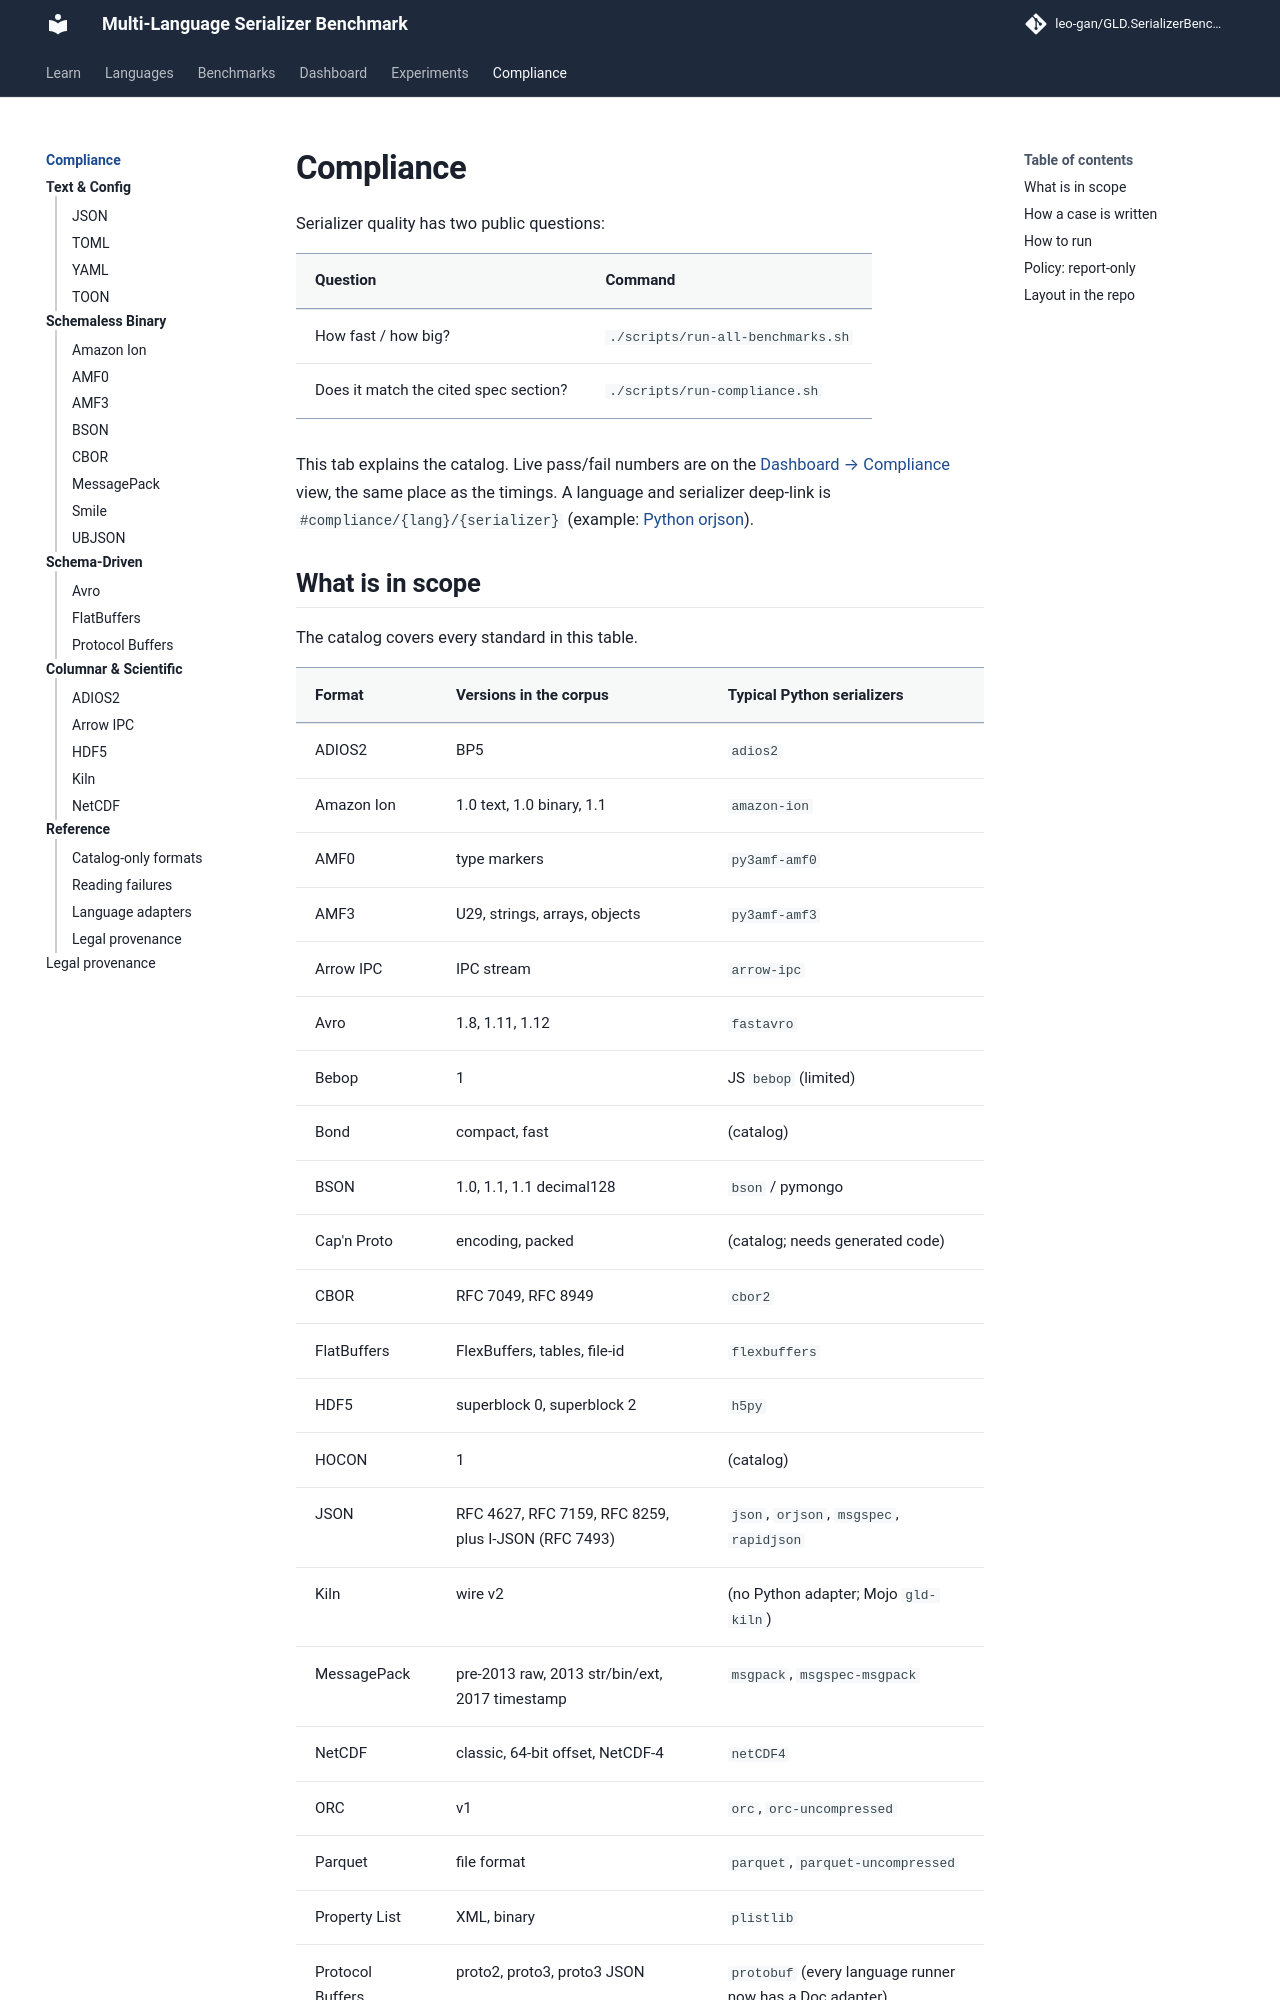

repository: leo-gan/GLD.SerializerBenchmark · page: compliance/index.html · generator: mkdocs

# Compliance

Serializer quality has two public questions:

| Question | Command |
|----------|---------|
| How fast / how big? | `./scripts/run-all-benchmarks.sh` |
| Does it match the cited spec section? | `./scripts/run-compliance.sh` |

This tab explains the catalog. Live pass/fail numbers are on the
[Dashboard → Compliance](../dashboard/index.html#compliance) view, the same place as
the timings. A language and serializer deep-link is
`#compliance/{lang}/{serializer}` (example:
[Python orjson](../dashboard/index.html#compliance/python/orjson)).
